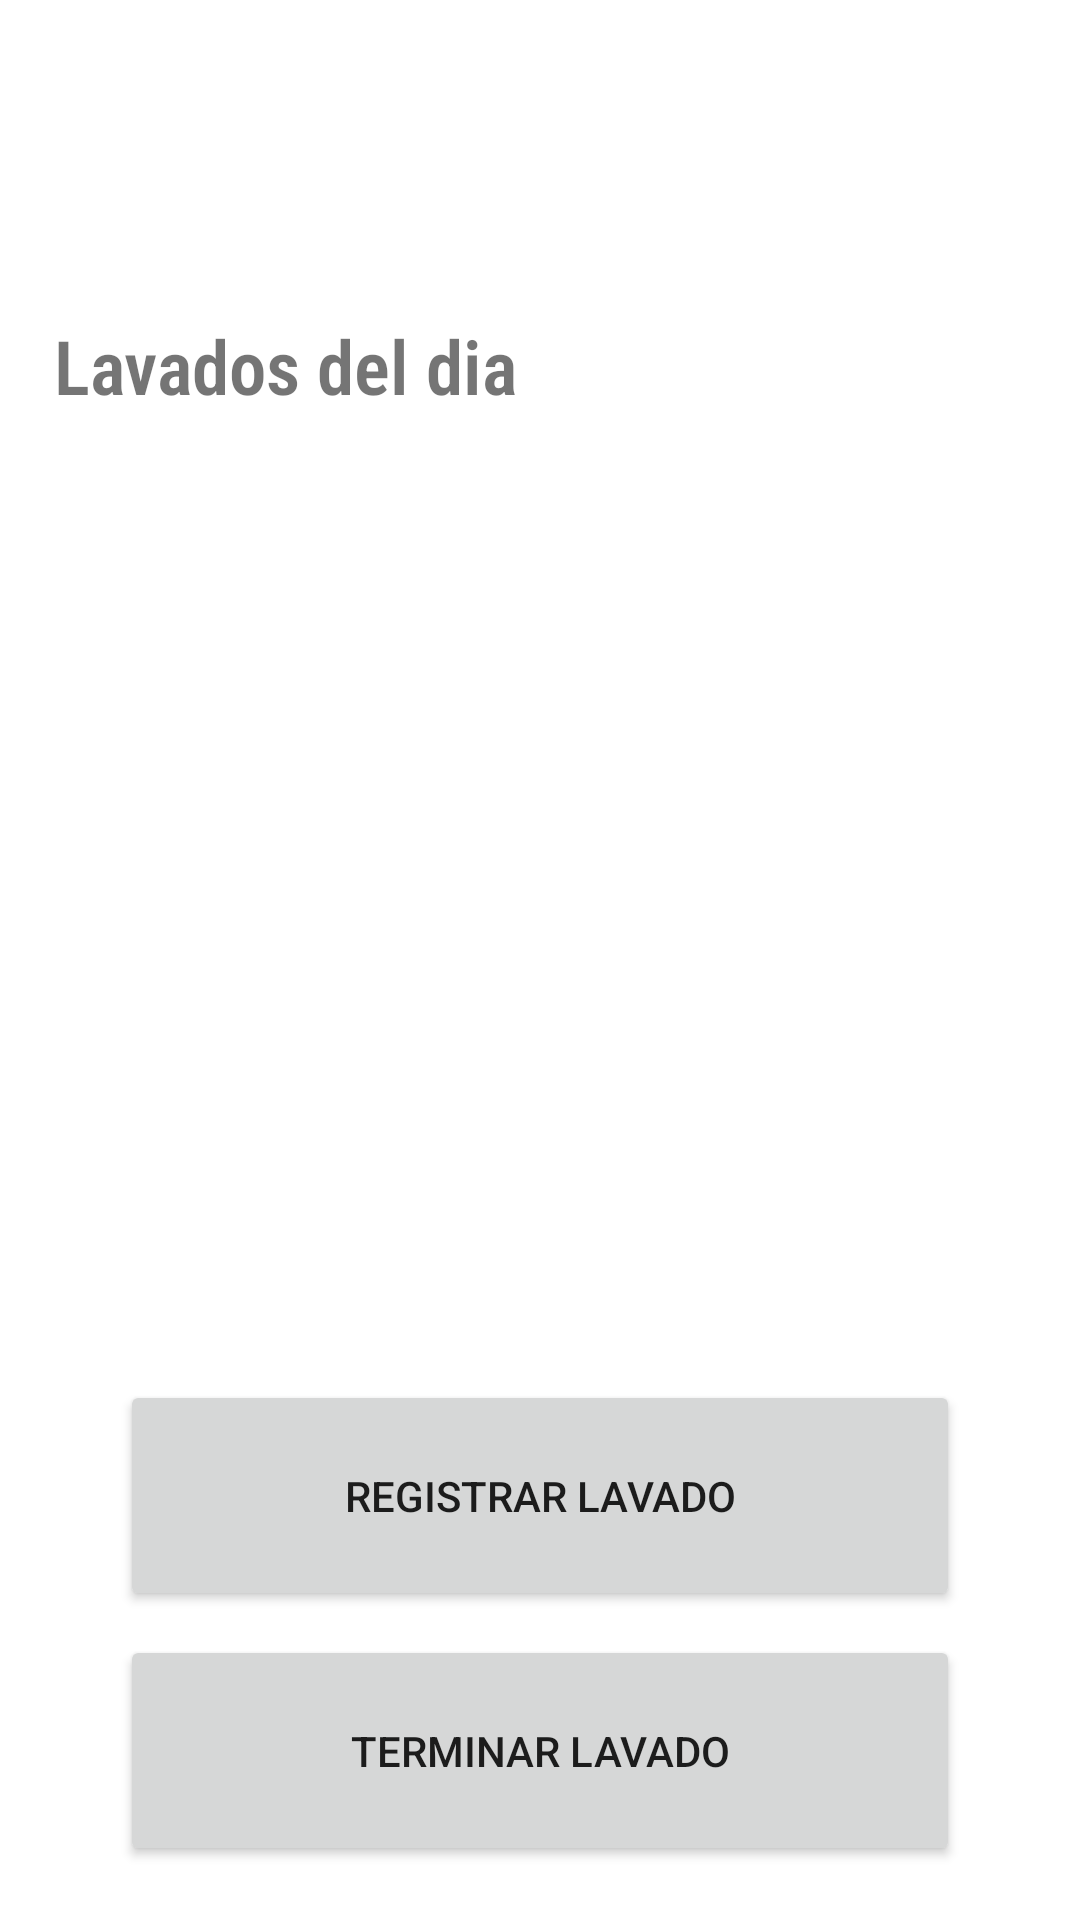

The Android layout XML behind this screen, and the referenced resources:
<!-- AndroidManifest.xml: application theme Theme.AppCompat.DayNight.NoActionBar -->
<!-- res/layout/activity_main.xml -->
<?xml version="1.0" encoding="utf-8"?>
<RelativeLayout xmlns:android="http://schemas.android.com/apk/res/android"
    xmlns:app="http://schemas.android.com/apk/res-auto"
    xmlns:tools="http://schemas.android.com/tools"
    android:background="@color/white"
    android:layout_width="match_parent"
    android:layout_height="match_parent"
    tools:context=".MainActivity">

    <Button
        android:id="@+id/btn_register"
        android:layout_width="203dp"
        android:layout_height="77dp"
        android:layout_alignParentStart="true"
        android:layout_alignParentEnd="true"
        android:layout_alignParentBottom="true"

        android:layout_marginStart="40dp"
        android:layout_marginEnd="40dp"
        android:layout_marginBottom="103dp"
        android:text="Registrar lavado" />

    <Button
        android:id="@+id/btn_end"
        android:layout_width="203dp"
        android:layout_height="77dp"
        android:layout_alignParentStart="true"
        android:layout_alignParentEnd="true"
        android:layout_alignParentBottom="true"

        android:layout_marginStart="40dp"
        android:layout_marginEnd="40dp"
        android:layout_marginBottom="18dp"
        android:text="Terminar lavado" />

    <View
        android:layout_width="fill_parent"
        android:layout_height="1dp"
        android:layout_alignParentBottom="true"
        android:layout_marginTop="418dp"
        android:layout_marginBottom="194dp"
        android:background="@drawable/separador"
        app:layout_constraintStart_toStartOf="parent"
        app:layout_constraintTop_toBottomOf="@+id/textView" />

    <ImageView
        android:id="@+id/imageView4"
        android:layout_width="match_parent"
        android:layout_height="106dp"
        app:srcCompat="@drawable/w" />

    <ScrollView
        android:layout_width="match_parent"
        android:layout_height="262dp"
        android:layout_above="@+id/btn_register"
        android:layout_alignParentTop="true"
        android:layout_marginTop="175dp"
        android:layout_marginBottom="42dp">

        <LinearLayout
            android:id="@+id/llBotonera"
            android:layout_width="match_parent"
            android:layout_height="wrap_content"
            android:orientation="vertical" />
    </ScrollView>

    <TextView
        android:id="@+id/textView"
        android:layout_width="244dp"
        android:layout_height="39dp"
        android:layout_alignParentStart="true"
        android:layout_alignParentTop="true"
        android:layout_alignParentEnd="true"
        android:layout_marginStart="18dp"
        android:layout_marginTop="105dp"
        android:layout_marginEnd="149dp"
        android:fontFamily="sans-serif-condensed-light"
        android:text="Lavados del dia"
        android:textSize="25dp"
        android:textStyle="bold" />


</RelativeLayout>
<!-- resources referenced by this layout -->
<resources>

  <!-- not gathered from this repository: default colours our renderer supplied (Android Studio template values) -->
  <color name="white">#FFFFFFFF</color>
</resources>
